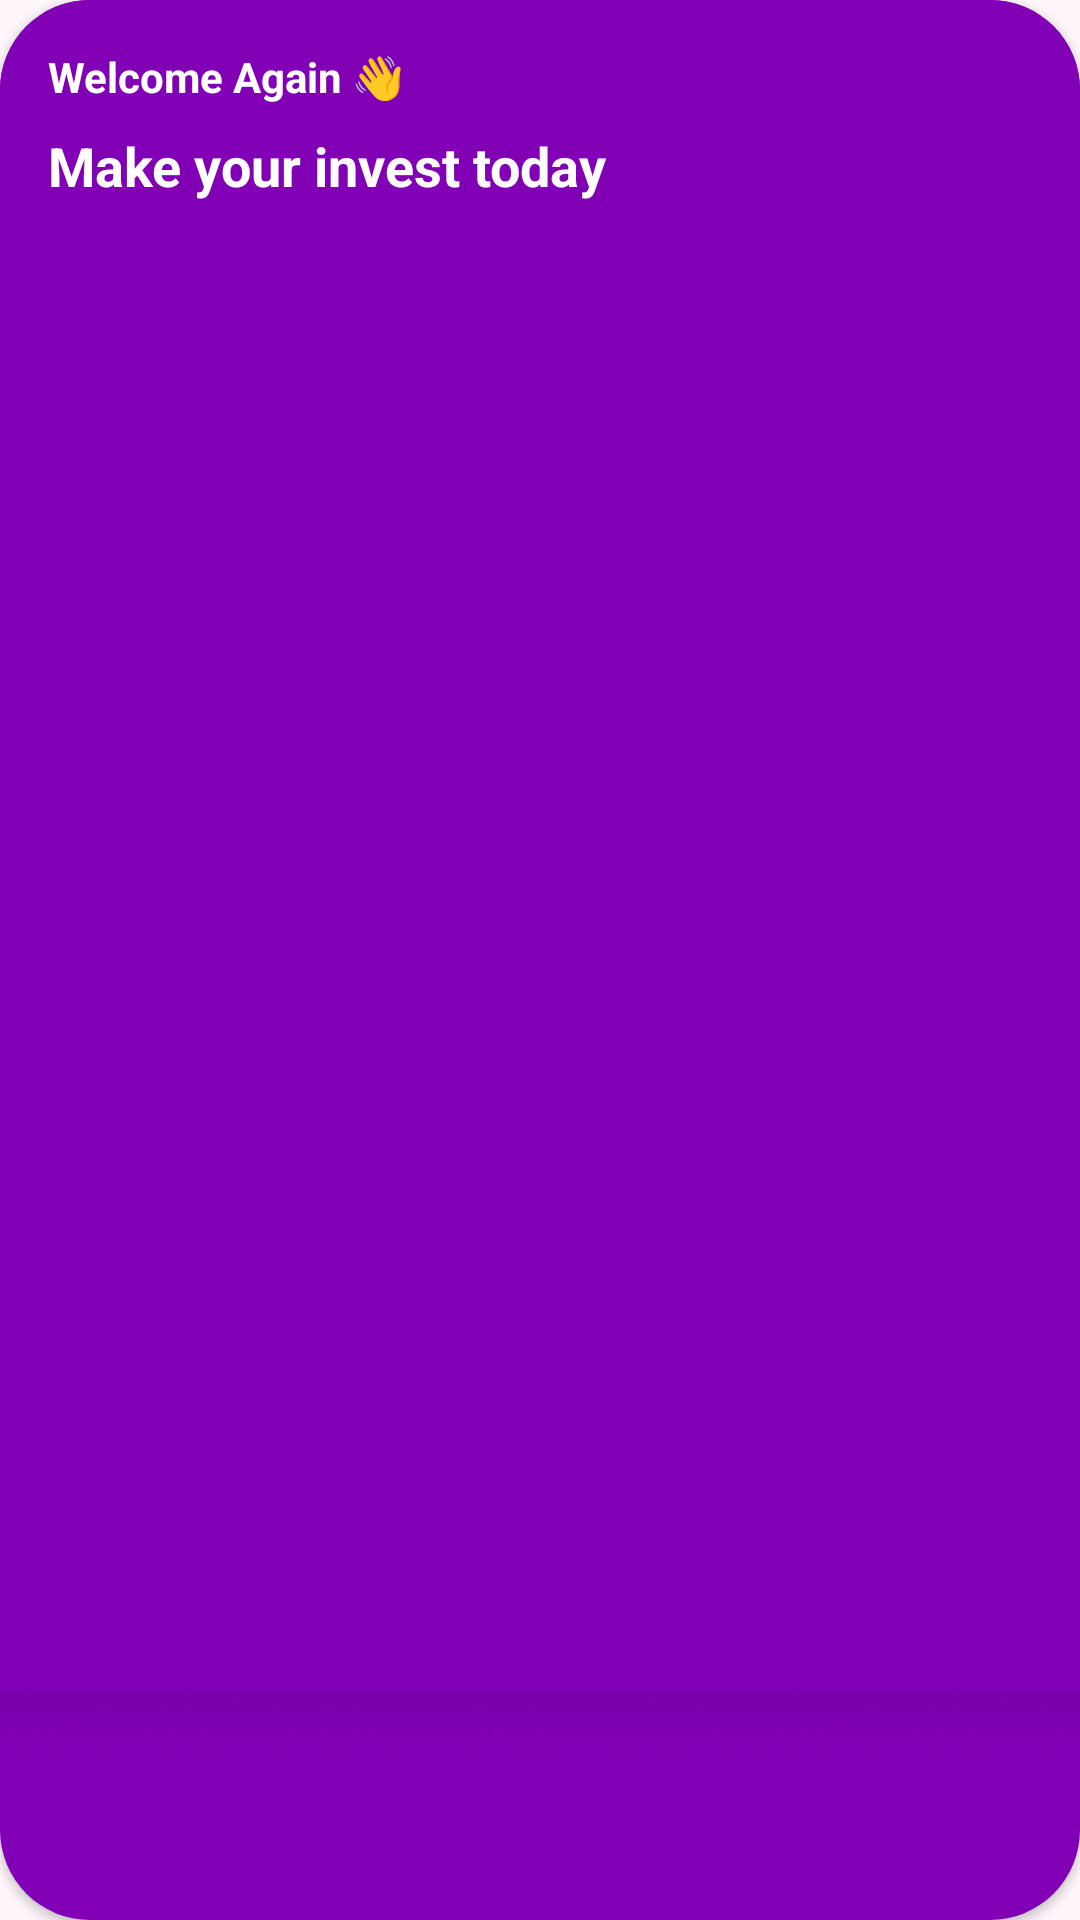

Reconstruct the res/layout file that produces this screen, plus the resources it refers to.
<!-- AndroidManifest.xml: application theme Theme.NolanCrypto -->
<!-- res/layout/layout_banner.xml -->
<androidx.cardview.widget.CardView xmlns:android="http://schemas.android.com/apk/res/android"
    xmlns:app="http://schemas.android.com/apk/res-auto"
    xmlns:tools="http://schemas.android.com/tools"
    android:layout_width="match_parent"
    android:layout_height="150dp"
    android:layout_margin="6dp"
    app:cardCornerRadius="30dp"
    app:elevation="4dp">


    <FrameLayout
        android:layout_width="match_parent"
        android:layout_height="match_parent"
        android:background="@color/md_theme_primary">

        <ImageView
            android:id="@+id/bg_home_banner"
            android:layout_width="match_parent"
            android:layout_height="match_parent"
            android:scaleType="centerCrop"
            android:src="@drawable/bg_header_banner_home"/>


    <androidx.constraintlayout.widget.ConstraintLayout
            android:layout_width="match_parent"
            android:layout_height="match_parent"
            android:padding="16dp">

            <TextView
                android:id="@+id/tv_profile_name"
                android:layout_width="0dp"
                android:layout_height="wrap_content"
                android:ellipsize="end"
                android:maxLines="1"
                android:text="@string/text_name_banner"
                android:textColor="@android:color/white"
                android:textSize="14sp"
                android:textStyle="bold"
                app:layout_constraintStart_toStartOf="parent"
                app:layout_constraintTop_toTopOf="parent" />

            <TextView
                android:id="@+id/tv_title_banner"
                android:layout_width="0dp"
                android:layout_height="wrap_content"
                android:layout_marginVertical="8dp"
                android:ellipsize="end"
                android:maxLines="2"
                android:text="@string/title_desc"
                android:textColor="@android:color/white"
                android:textSize="18sp"
                android:textStyle="bold"

                app:layout_constraintStart_toStartOf="@+id/tv_profile_name"
                app:layout_constraintTop_toBottomOf="@+id/tv_profile_name" />


            
            
            
            
            
            
            
            
            
            
            


        </androidx.constraintlayout.widget.ConstraintLayout>
    </FrameLayout>
</androidx.cardview.widget.CardView>
<!-- resources referenced by this layout -->
<resources>
  <color name="md_theme_primary">#8100B5</color>
  <string name="text_desc_banner">with minimal risk</string>
  <string name="text_name_banner">Welcome Again 👋</string>
  <string name="title_desc">Make your invest today\n</string>
  <color name="md_theme_onPrimary">#FFFFFF</color>
  <color name="md_theme_primaryContainer">#AF36E8</color>
  <color name="md_theme_onPrimaryContainer">#FFFFFF</color>
  <color name="md_theme_secondary">#80469B</color>
  <color name="md_theme_onSecondary">#FFFFFF</color>
  <color name="md_theme_secondaryContainer">#E7ABFF</color>
  <color name="md_theme_onSecondaryContainer">#4F146B</color>
  <color name="md_theme_tertiary">#9D005E</color>
  <color name="md_theme_onTertiary">#FFFFFF</color>
  <color name="md_theme_tertiaryContainer">#D62985</color>
  <color name="md_theme_onTertiaryContainer">#FFFFFF</color>
  <color name="md_theme_error">#BA1A1A</color>
  <color name="md_theme_onError">#FFFFFF</color>
  <color name="md_theme_errorContainer">#FFDAD6</color>
  <color name="md_theme_onErrorContainer">#410002</color>
  <color name="md_theme_background">#FFF7FC</color>
  <color name="md_theme_onBackground">#201923</color>
  <color name="md_theme_surface">#FFF7FC</color>
  <color name="md_theme_onSurface">#201923</color>
  <color name="md_theme_surfaceVariant">#EFDDF2</color>
  <color name="md_theme_onSurfaceVariant">#4F4253</color>
  <color name="md_theme_outline">#817285</color>
  <color name="md_theme_outlineVariant">#D3C1D5</color>
  <color name="md_theme_inverseSurface">#362E38</color>
  <color name="md_theme_inverseOnSurface">#FBECFB</color>
  <color name="md_theme_inversePrimary">#E9B3FF</color>
  <color name="md_theme_primaryFixed">#F7D8FF</color>
  <color name="md_theme_onPrimaryFixed">#310048</color>
  <color name="md_theme_primaryFixedDim">#E9B3FF</color>
  <color name="md_theme_onPrimaryFixedVariant">#7300A1</color>
  <color name="md_theme_secondaryFixed">#F7D8FF</color>
  <color name="md_theme_onSecondaryFixed">#310048</color>
  <color name="md_theme_secondaryFixedDim">#E9B3FF</color>
  <color name="md_theme_onSecondaryFixedVariant">#662D81</color>
  <color name="md_theme_tertiaryFixed">#FFD9E5</color>
  <color name="md_theme_onTertiaryFixed">#3E0022</color>
  <color name="md_theme_tertiaryFixedDim">#FFB0CD</color>
  <color name="md_theme_onTertiaryFixedVariant">#8C0053</color>
  <color name="md_theme_surfaceDim">#E4D6E4</color>
  <color name="md_theme_surfaceBright">#FFF7FC</color>
  <color name="md_theme_surfaceContainerLowest">#FFFFFF</color>
  <color name="md_theme_surfaceContainerLow">#FEEFFE</color>
  <color name="md_theme_surfaceContainer">#F8E9F8</color>
  <color name="md_theme_surfaceContainerHigh">#F2E4F2</color>
  <color name="md_theme_surfaceContainerHighest">#ECDEED</color>
</resources>
